Run: headless pygame with SDL's dummy video driver; simulated clock (each Clock.tick advances the game by its frame time, no real sleeping); random seed 0; keys injected as events and as key.get_pressed() state; mouse plan: one left click at the window centre at the start of phase 2, then a move to the lower-right quarter at the start of phase 3.
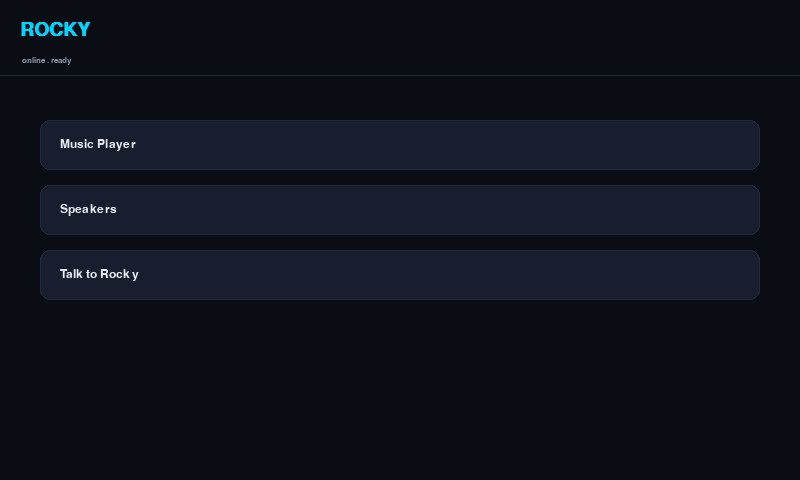
Frame 1 of 4 · flips 1–60 · no input
Frame 2 of 4 · flips 61–180 · clicked the window centre · tapped SPACE, RETURN · held RIGHT (→), D · screen unchanged from frame 1, image omitted
Frame 3 of 4 · flips 181–300 · moved the mouse to the lower-right quarter · held DOWN (↓), S · screen unchanged from frame 2, image omitted
Frame 4 of 4 · flips 301–420 · held LEFT (←), A, UP (↑), W · screen unchanged from frame 3, image omitted

The pygame program that drew these frames:

import pygame
import sys

pygame.init()

SCREEN_WIDTH = 800
SCREEN_HEIGHT = 480

# Colors
BLACK      = (10,  13,  20)
SURFACE    = (17,  21,  32)
RAISED     = (24,  30,  46)
BORDER     = (31,  42,  64)
ACCENT     = (0,   212, 255)
PURPLE     = (124, 58,  237)
TEXT_WHITE = (232, 237, 245)
TEXT_DIM   = (136, 150, 170)
MUTED      = (74,  85,  104)

screen = pygame.display.set_mode((SCREEN_WIDTH, SCREEN_HEIGHT))
pygame.display.set_caption("Rocky")

font_large  = pygame.font.SysFont("monospace", 28, bold=True)
font_medium = pygame.font.SysFont("monospace", 18)
font_small  = pygame.font.SysFont("monospace", 12)
font_tiny   = pygame.font.SysFont("monospace", 10)

current_screen = "home"

home_buttons = [
    {"rect": pygame.Rect(40, 120, 720, 50), "label": "Music Player",  "goto": "music"},
    {"rect": pygame.Rect(40, 185, 720, 50), "label": "Speakers",      "goto": "speakers"},
    {"rect": pygame.Rect(40, 250, 720, 50), "label": "Talk to Rocky", "goto": "chat"},
]

back_button = pygame.Rect(20, 420, 100, 40)

# ---- FAKE SONG DATA ----
# Later this will come from real Spotify info. For now we make it up.
current_song = {
    "title": "Mr. Brightside",
    "artist": "The Killers",
    "album": "Hot Fuss",
    "duration_seconds": 222,  # 3:42
}

# Tracks how many seconds into the song we are. Starts at 0.
elapsed_seconds = 0.0

# Whether the song is playing or paused
is_playing = True

# ---- MUSIC SCREEN BUTTONS ----
play_button = pygame.Rect(370, 350, 60, 60)
prev_button = pygame.Rect(290, 365, 50, 50)
next_button = pygame.Rect(460, 365, 50, 50)


def format_time(seconds):
    """Turns 142 seconds into '2:22' for display."""
    minutes = int(seconds) // 60
    secs = int(seconds) % 60
    return f"{minutes}:{secs:02d}"  # :02d means always show 2 digits, like 05 not 5


def draw_home():
    title = font_large.render("ROCKY", True, ACCENT)
    screen.blit(title, (20, 20))
    status = font_small.render("online . ready", True, TEXT_DIM)
    screen.blit(status, (22, 56))
    pygame.draw.line(screen, BORDER, (0, 75), (SCREEN_WIDTH, 75), 1)

    for button in home_buttons:
        pygame.draw.rect(screen, RAISED, button["rect"], border_radius=10)
        pygame.draw.rect(screen, BORDER, button["rect"], width=1, border_radius=10)
        label = font_medium.render(button["label"], True, TEXT_WHITE)
        text_y = button["rect"].y + (button["rect"].height - label.get_height()) // 2
        screen.blit(label, (button["rect"].x + 20, text_y))


def draw_music_screen():
    title = font_large.render("NOW PLAYING", True, ACCENT)
    screen.blit(title, (20, 20))
    pygame.draw.line(screen, BORDER, (0, 60), (SCREEN_WIDTH, 60), 1)

    # --- Album art placeholder ---
    art_rect = pygame.Rect(300, 80, 200, 200)
    pygame.draw.rect(screen, SURFACE, art_rect, border_radius=12)
    pygame.draw.rect(screen, BORDER, art_rect, width=1, border_radius=12)
    note_icon = font_large.render("\u266B", True, TEXT_DIM)  # music note symbol
    icon_x = art_rect.centerx - note_icon.get_width() // 2
    icon_y = art_rect.centery - note_icon.get_height() // 2
    screen.blit(note_icon, (icon_x, icon_y))

    # --- Song info, centered under the art ---
    title_text = font_medium.render(current_song["title"], True, TEXT_WHITE)
    screen.blit(title_text, (400 - title_text.get_width() // 2, 295))

    artist_text = font_small.render(current_song["artist"], True, TEXT_DIM)
    screen.blit(artist_text, (400 - artist_text.get_width() // 2, 320))

    # --- Progress bar ---
    bar_x, bar_y, bar_width, bar_height = 250, 250, 300, 4
    pygame.draw.rect(screen, BORDER, (bar_x, bar_y, bar_width, bar_height), border_radius=2)

    # What fraction of the song has played? (0.0 to 1.0)
    progress = elapsed_seconds / current_song["duration_seconds"]
    progress = min(progress, 1.0)  # never go above 100%
    filled_width = int(bar_width * progress)
    pygame.draw.rect(screen, ACCENT, (bar_x, bar_y, filled_width, bar_height), border_radius=2)

    # Time labels on either side of the bar
    elapsed_label = font_tiny.render(format_time(elapsed_seconds), True, TEXT_DIM)
    screen.blit(elapsed_label, (bar_x, bar_y + 10))

    total_label = font_tiny.render(format_time(current_song["duration_seconds"]), True, TEXT_DIM)
    screen.blit(total_label, (bar_x + bar_width - total_label.get_width(), bar_y + 10))

    # --- Playback controls ---
    pygame.draw.rect(screen, RAISED, prev_button, border_radius=25)
    prev_label = font_medium.render("|<", True, TEXT_DIM)
    screen.blit(prev_label, (prev_button.centerx - prev_label.get_width() // 2,
                              prev_button.centery - prev_label.get_height() // 2))

    pygame.draw.circle(screen, ACCENT, play_button.center, 30)
    play_symbol = "||" if is_playing else ">"
    play_label = font_medium.render(play_symbol, True, BLACK)
    screen.blit(play_label, (play_button.centerx - play_label.get_width() // 2,
                              play_button.centery - play_label.get_height() // 2))

    pygame.draw.rect(screen, RAISED, next_button, border_radius=25)
    next_label = font_medium.render(">|", True, TEXT_DIM)
    screen.blit(next_label, (next_button.centerx - next_label.get_width() // 2,
                              next_button.centery - next_label.get_height() // 2))

    draw_back_button()


def draw_speakers_screen():
    title = font_large.render("SPEAKERS", True, ACCENT)
    screen.blit(title, (20, 20))
    msg = font_medium.render("No speakers connected yet.", True, TEXT_DIM)
    screen.blit(msg, (40, 120))
    draw_back_button()


def draw_chat_screen():
    title = font_large.render("TALK TO ROCKY", True, ACCENT)
    screen.blit(title, (20, 20))
    msg = font_medium.render("Rocky isn't listening yet.", True, TEXT_DIM)
    screen.blit(msg, (40, 120))
    draw_back_button()


def draw_back_button():
    pygame.draw.rect(screen, RAISED, back_button, border_radius=8)
    pygame.draw.rect(screen, BORDER, back_button, width=1, border_radius=8)
    label = font_small.render("< Back", True, TEXT_DIM)
    screen.blit(label, (back_button.x + 20, back_button.y + 12))


# ---- MAIN LOOP ----
clock = pygame.time.Clock()

while True:
    # dt = "delta time" = how many seconds passed since the last loop.
    # We use this to advance the song progress smoothly no matter how fast the computer runs.
    dt = clock.tick(60) / 1000  # tick(60) returns milliseconds, divide by 1000 for seconds

    for event in pygame.event.get():
        if event.type == pygame.QUIT:
            pygame.quit()
            sys.exit()

        if event.type == pygame.MOUSEBUTTONDOWN:
            mouse_pos = event.pos

            if current_screen == "home":
                for button in home_buttons:
                    if button["rect"].collidepoint(mouse_pos):
                        current_screen = button["goto"]

            elif current_screen == "music":
                if back_button.collidepoint(mouse_pos):
                    current_screen = "home"
                elif play_button.collidepoint(mouse_pos):
                    is_playing = not is_playing  # flip true/false
                elif next_button.collidepoint(mouse_pos):
                    elapsed_seconds = 0  # pretend we skipped to a new song
                elif prev_button.collidepoint(mouse_pos):
                    elapsed_seconds = 0

            else:
                if back_button.collidepoint(mouse_pos):
                    current_screen = "home"

    # If we're on the music screen and playing, advance the clock
    if current_screen == "music" and is_playing:
        elapsed_seconds += dt
        if elapsed_seconds >= current_song["duration_seconds"]:
            elapsed_seconds = 0  # loop back to start when song "ends"

    screen.fill(BLACK)

    if current_screen == "home":
        draw_home()
    elif current_screen == "music":
        draw_music_screen()
    elif current_screen == "speakers":
        draw_speakers_screen()
    elif current_screen == "chat":
        draw_chat_screen()

    pygame.display.flip()
